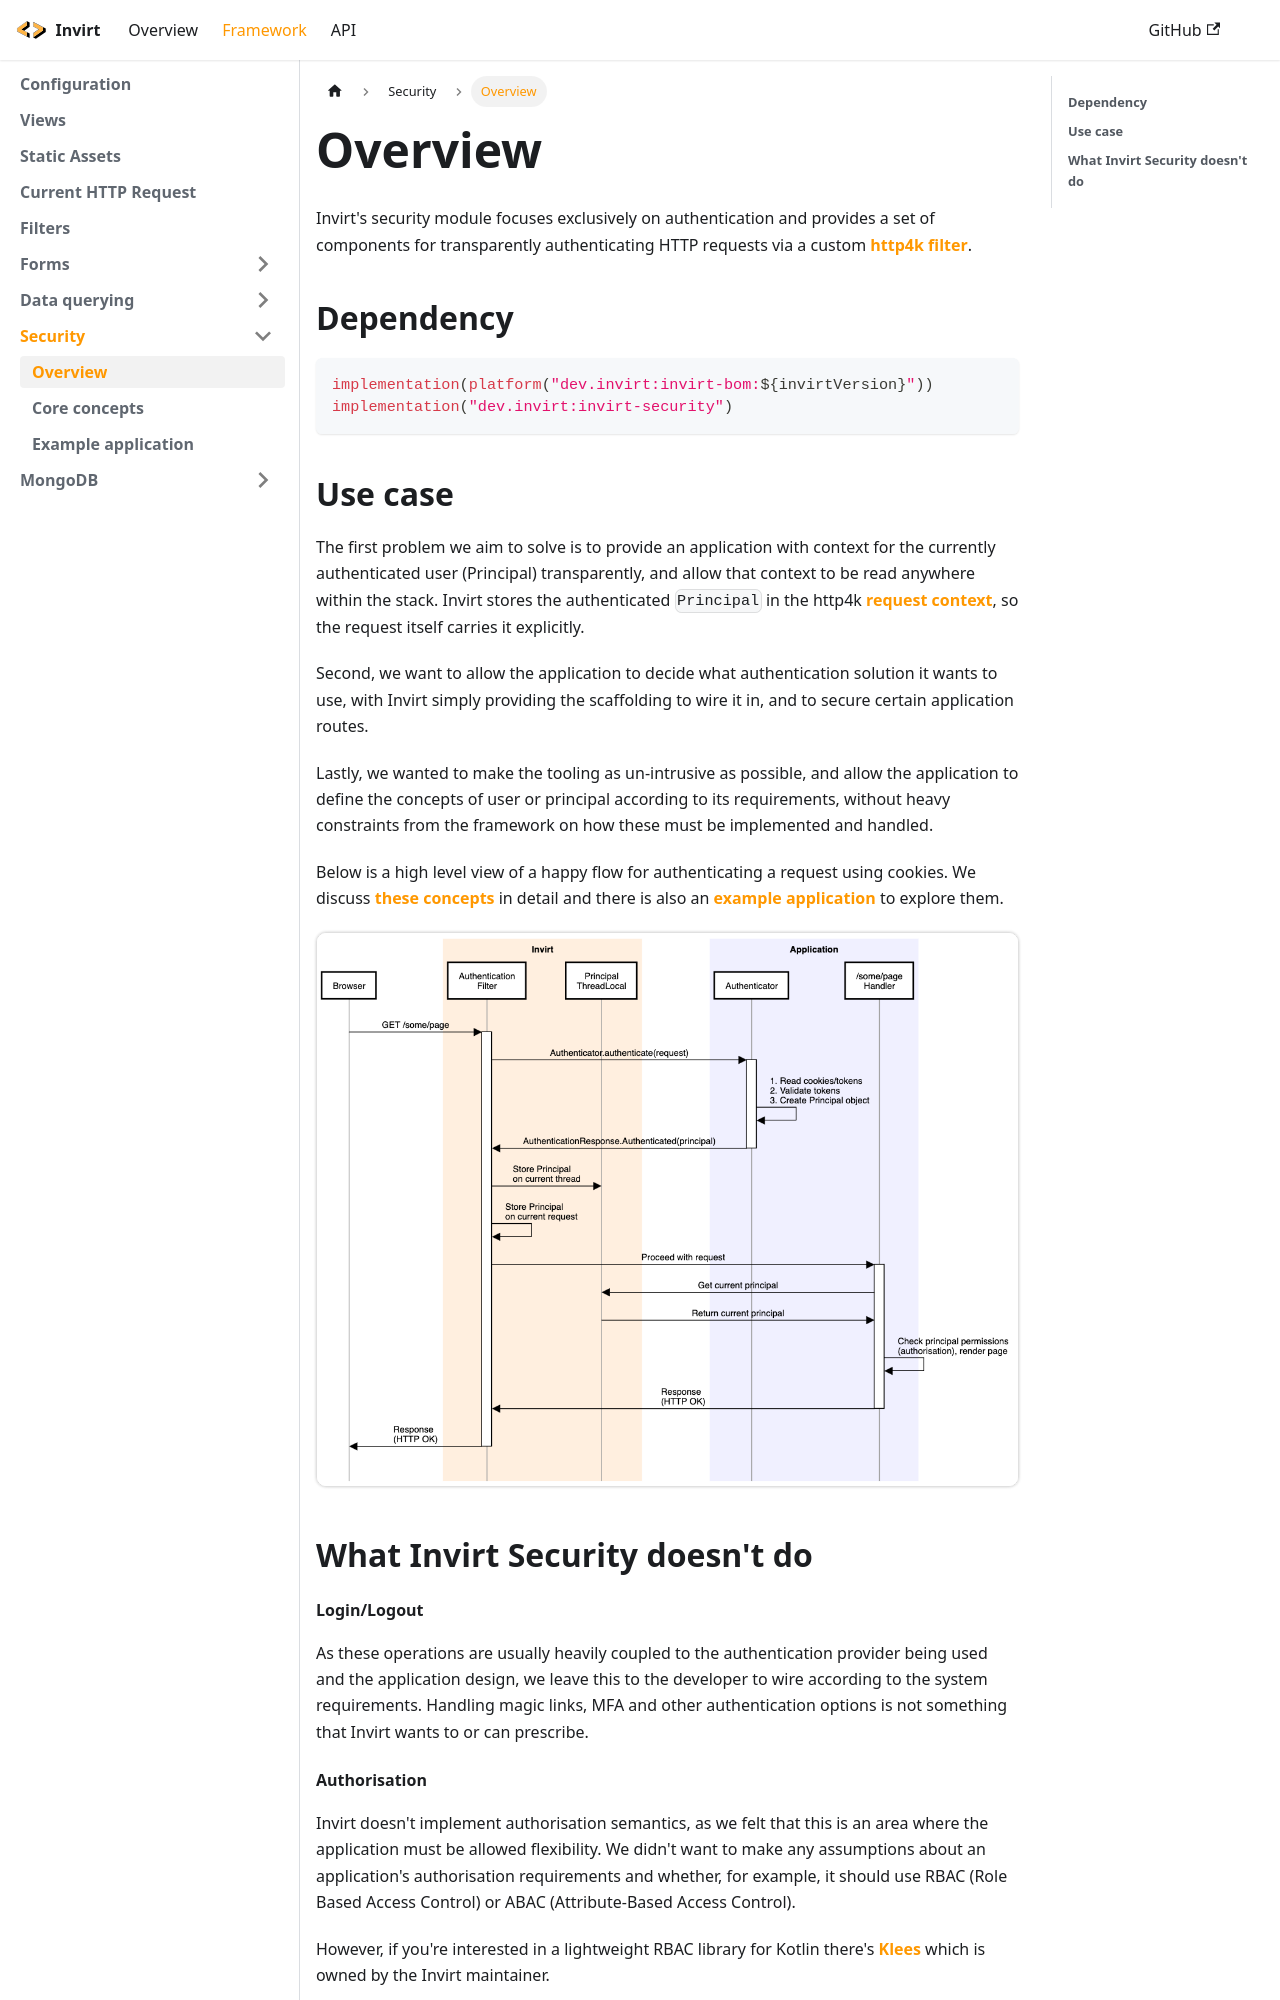

repository: resoluteworks/invirt · page: docs/framework/security/overview/index.html · generator: docusaurus

---
sidebar_position: 1
---

import happyFlow from './assets/authentication-happy-flow.png';

# Overview

Invirt's security module focuses exclusively on authentication and provides
a set of components for transparently authenticating HTTP requests via a custom
[http4k filter](https://www.http4k.org/guide/reference/core/#filters).

## Dependency
```kotlin
implementation(platform("dev.invirt:invirt-bom:${invirtVersion}"))
implementation("dev.invirt:invirt-security")
```

## Use case
The first problem we aim to solve is to provide an application with context for the currently
authenticated user (Principal) transparently, and allow that context to be read anywhere within the stack.
Invirt stores the authenticated `Principal` in the http4k [request context](https://www.http4k.org/guide/howto/attach_context_to_a_request/),
so the request itself carries it explicitly.

Second, we want to allow the application to decide what authentication solution it wants to use, with Invirt simply
providing the scaffolding to wire it in, and to secure certain application routes.

Lastly, we wanted to make the tooling as un-intrusive as possible, and allow the application to define
the concepts of user or principal according to its requirements, without heavy constraints from the framework
on how these must be implemented and handled.

Below is a high level view of a happy flow for authenticating a request using cookies.
We discuss [these concepts](/docs/framework/security/core-concepts) in detail and
there is also an [example application](/docs/framework/security/example) to explore them.

<img src={happyFlow}/>

## What Invirt Security doesn't do

#### Login/Logout
As these operations are usually heavily coupled to the authentication provider being used and the application
design, we leave this to the developer to wire according to the system requirements. Handling magic links, MFA
and other authentication options is not something that Invirt wants to or can prescribe.

#### Authorisation
Invirt doesn't implement authorisation semantics, as we felt that this is an area where the application
must be allowed flexibility. We didn't want to make any assumptions about an application's authorisation requirements
and whether, for example, it should use RBAC (Role Based Access Control) or ABAC (Attribute-Based Access Control).

However, if you're interested in a lightweight RBAC library for Kotlin there's [Klees](https://github.com/resoluteworks/klees)
which is owned by the Invirt maintainer.
